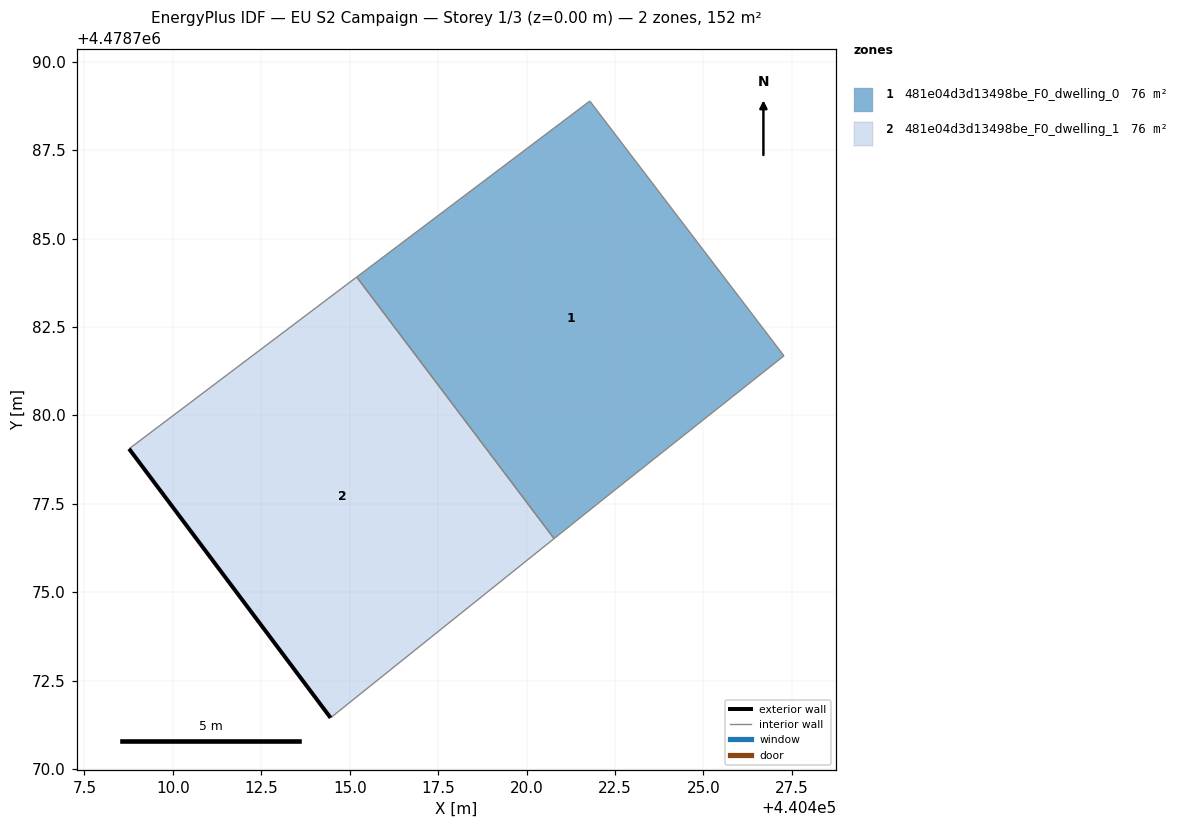
=== STOREY PLAN SPEC (per zone: floor XY polygon, exterior-wall plan segments, windows/doors) ===
zone 1: 481e04d3d13498be_F0_dwelling_0  (75.8 m²)
  floor: (440427.28, 4478781.68) (440421.79, 4478788.89) (440415.20, 4478783.91) (440420.78, 4478776.52) (440422.16, 4478777.63)
  interior walls: 5
zone 2: 481e04d3d13498be_F0_dwelling_1  (75.8 m²)
  floor: (440420.78, 4478776.52) (440415.20, 4478783.91) (440408.76, 4478779.05) (440414.46, 4478771.45)
  exterior wall: (440414.46, 4478771.45) – (440408.76, 4478779.05)  [9.5 m]
  interior walls: 3

=== DERIVED (storey summary) ===
Building: EU S2 Campaign
Storey: 1 of 3  (floor level z = 0.00 m)
Storey gross floor area: 151.6 m²
Zones on this storey: 2
  - 481e04d3d13498be_F0_dwelling_0: floor 75.8 m²
  - 481e04d3d13498be_F0_dwelling_1: floor 75.8 m²; exterior wall 9.5 m (28.5 m²); WWR 0.0%
Zone adjacency (shared interzone walls):
  - 481e04d3d13498be_F0_dwelling_0 ↔ 481e04d3d13498be_F0_dwelling_1